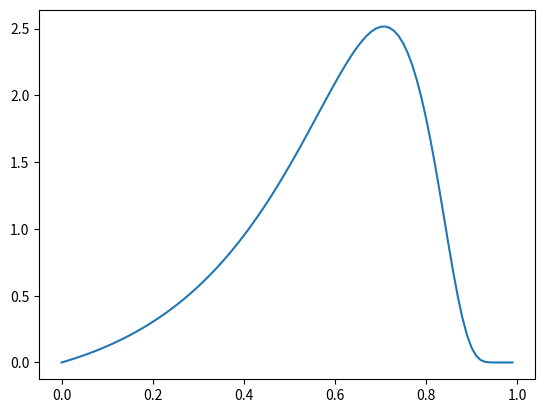

The script that saved this image:
#!/usr/bin/env python3
# -*- coding: utf-8 -*-
"""
Created on Mon Nov 11 10:16:07 2019

[redacted]
"""
import numpy as np
import matplotlib.pyplot as plt

# Integration of a exponetial distribution - "brute force"
def f(z):
    return np.array(z*np.exp(-z/(1-z))/(1-z)**3)

def mc_bf(N):
    z = np.random.uniform(size=N)
    return np.sum(f(z))/N

def mc_imp(N):
    z = np.random.exponential(size=N)
    return np.sum(z)/N

N=[100,1000,10000,100000,1000000]
for n in N:
    result = mc_bf(n)
    imp    = mc_imp(n)
    print(n,' ',1-result,1-imp)

    
z=np.arange(0,1,.01)
plt.plot(z,f(z))
